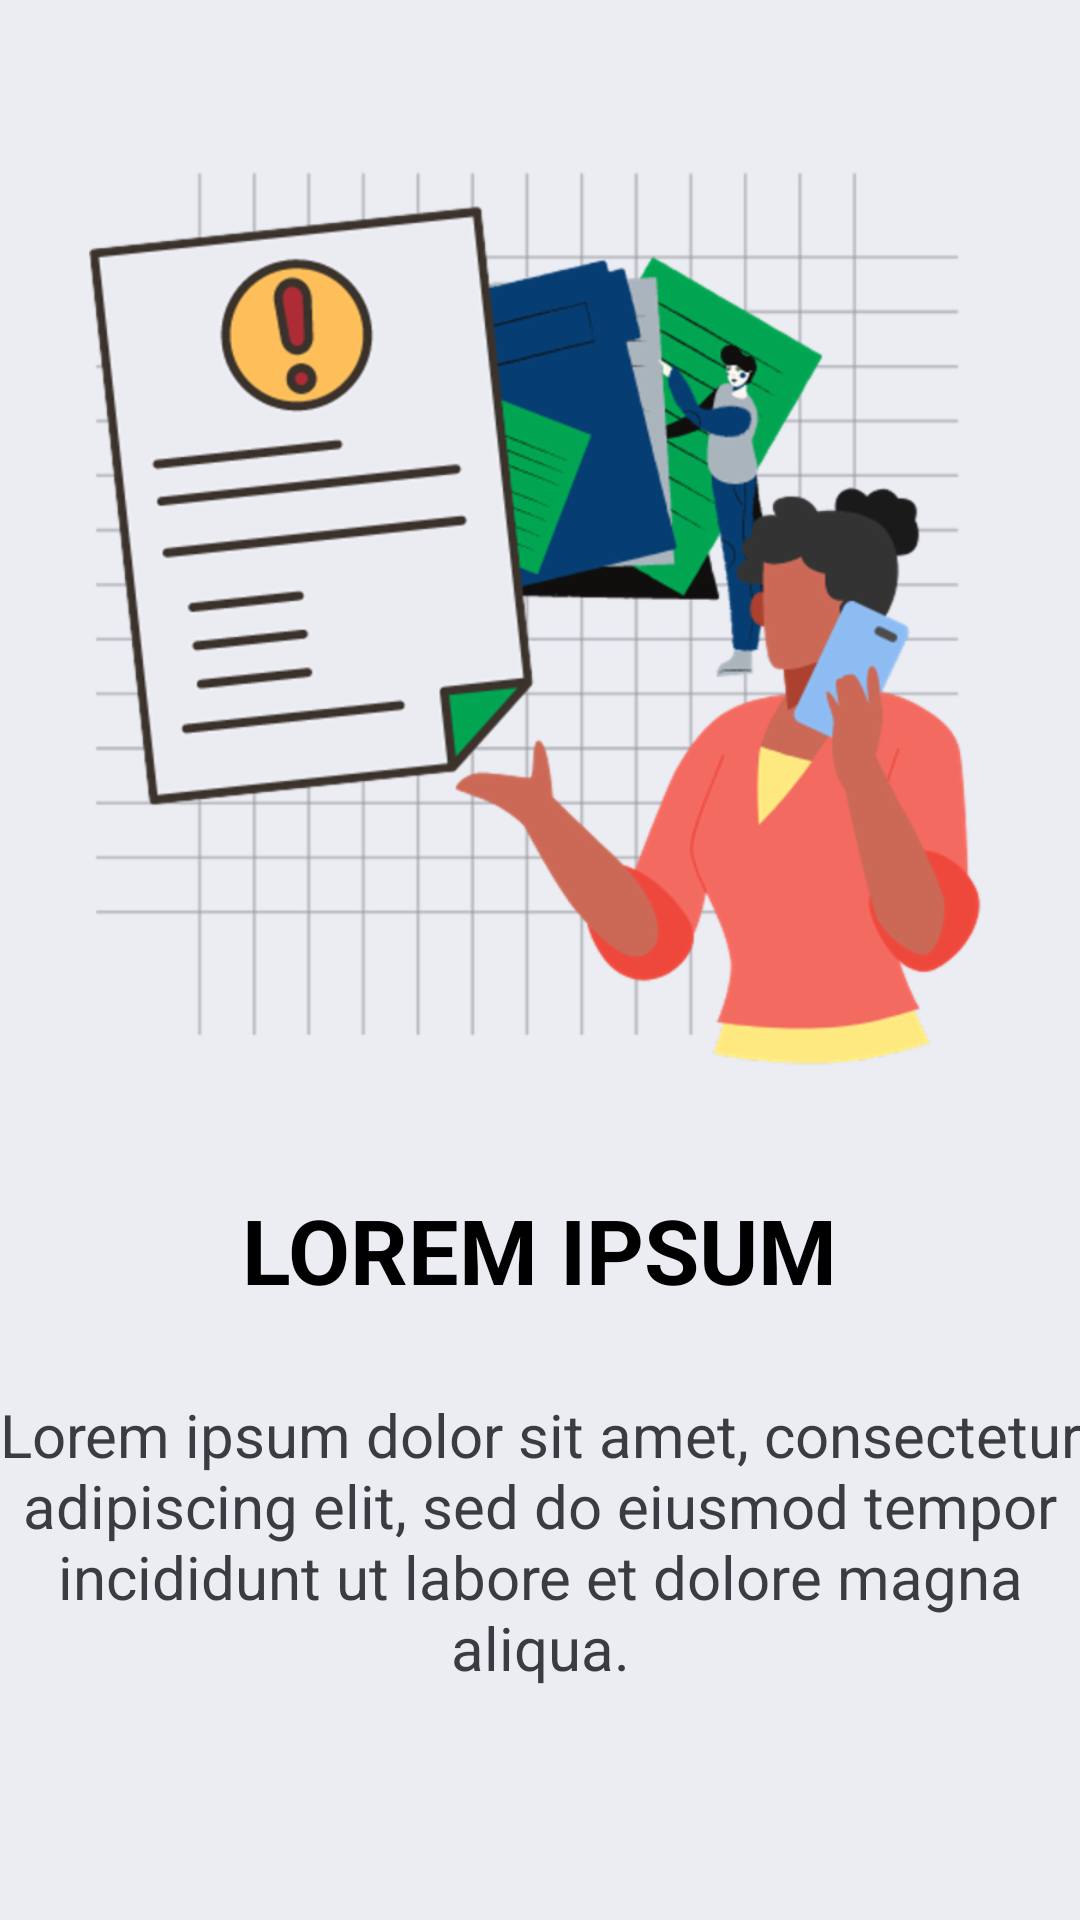

Layout XML and referenced resources for this Android screen:
<!-- AndroidManifest.xml: application theme Theme.SafePlaceApplication -->
<!-- res/layout/fragment_features__screen_1.xml -->
<?xml version="1.0" encoding="utf-8"?>
<androidx.constraintlayout.widget.ConstraintLayout xmlns:android="http://schemas.android.com/apk/res/android"
    xmlns:app="http://schemas.android.com/apk/res-auto"
    xmlns:tools="http://schemas.android.com/tools"
    android:layout_width="match_parent"
    android:layout_height="match_parent"
    android:background="@color/safeplace_bgcolor"
    tools:context=".onboarding.screens.Features_Screen_1">


    <ImageView
        android:id="@+id/img_feat1"
        android:layout_width="300dp"
        android:layout_height="316dp"
        android:src="@drawable/features_1"
        app:layout_constraintBottom_toBottomOf="parent"
        app:layout_constraintEnd_toEndOf="parent"
        app:layout_constraintHorizontal_bias="0.495"
        app:layout_constraintStart_toStartOf="parent"
        app:layout_constraintTop_toTopOf="parent"
        app:layout_constraintVertical_bias="0.149" />

    <TextView
        android:id="@+id/textView"
        android:layout_width="wrap_content"
        android:layout_height="wrap_content"
        android:layout_marginTop="32dp"
        android:text="LOREM IPSUM"
        android:textColor="@color/safeplace_darkfont"
        android:textSize="30dp"
        android:textStyle="bold"
        app:layout_constraintBottom_toBottomOf="parent"
        app:layout_constraintEnd_toEndOf="@+id/img_feat1"
        app:layout_constraintHorizontal_bias="0.504"
        app:layout_constraintStart_toStartOf="@+id/img_feat1"
        app:layout_constraintTop_toBottomOf="@+id/img_feat1"
        app:layout_constraintVertical_bias="0.0" />

    <TextView
        android:id="@+id/textView2"
        android:layout_width="380dp"
        android:layout_height="97dp"
        android:layout_marginTop="28dp"
        android:text="@string/lerum_ipsum"
        android:textAlignment="center"
        android:textColor="@color/safeplace_lightfont"
        android:textSize="20dp"
        app:layout_constraintBottom_toBottomOf="parent"
        app:layout_constraintEnd_toEndOf="@+id/textView"
        app:layout_constraintHorizontal_bias="0.502"
        app:layout_constraintStart_toStartOf="@+id/textView"
        app:layout_constraintTop_toBottomOf="@+id/textView"
        app:layout_constraintVertical_bias="0.0" />
</androidx.constraintlayout.widget.ConstraintLayout>
<!-- resources referenced by this layout -->
<resources>
  <color name="safeplace_bgcolor">#ECEDF3</color>
  <color name="safeplace_darkfont">#000000</color>
  <color name="safeplace_lightfont">#3B3C42</color>
  <!-- drawable features_1: png bitmap (drawable-hdpi, 88533 bytes) -->
  <string name="lerum_ipsum">Lorem ipsum dolor sit amet, consectetur adipiscing elit, sed do eiusmod tempor incididunt ut labore et dolore magna aliqua.</string>
  <style name="Theme.SafePlaceApplication" parent="Theme.MaterialComponents.DayNight.NoActionBar">
          
          <item name="colorPrimary">@color/safeplace_green</item>
          <item name="colorPrimaryVariant">@color/safeplace_btngreen</item>
          <item name="colorOnPrimary">@color/safeplace_btngreen</item>
  
          <item name="android:statusBarColor" tools:targetApi="lollipop">@color/safeplace_bgcolor</item>
  
      </style>
  <color name="safeplace_green">#007300</color>
  <color name="safeplace_btngreen">#00A651</color>
</resources>
